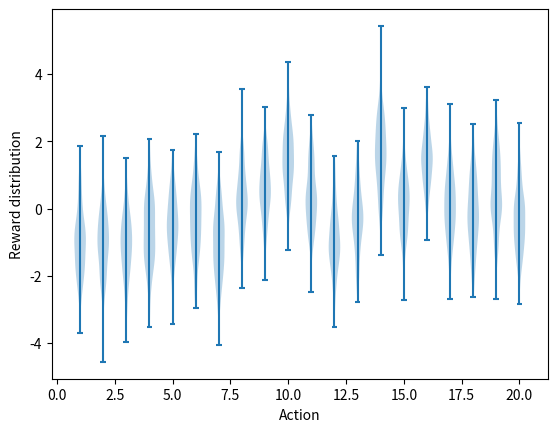

The script that saved this image: (Note: this script raises an exception after producing the figure.)
import matplotlib
import matplotlib.pyplot as plt
import numpy as np
from tqdm import trange

matplotlib.use('Agg')


class Bandit:
    # @k_arm: number of arms =20
    # @epsilon: probability for exploration in epsilon-greedy algorithm
    # @Q0: denotes Q0 i.e initial estimation for each action we take :- Q0=0 and Q0=5
    # @sample_averages: if True, use sample averages to update estimations instead of constant step size
    # @UCB_param: if not None, use UCB algorithm to select action
    
    def __init__(self, k_arm=20, epsilon=0, Q0=0., step_size=0.1, sample_averages=False, UCB_param=None,
                 true_reward=0.):
        self.k = k_arm
        self.step_size = step_size
        self.sample_averages = sample_averages
        self.indices = np.arange(self.k)
        self.time = 0
        self.UCB_param = UCB_param
        self.average_reward = 0
        self.true_reward = true_reward
        self.epsilon = epsilon
        self.Q0 = Q0

    def reset(self):
        # real reward for each action i.e true value of the action
        #q_true= q*(a) 
        self.q_true = np.random.randn(self.k) + self.true_reward 

        # estimation for each action
        #q_estimation=Qt(a)
        self.q_estimation = np.zeros(self.k) + self.Q0

        # # of chosen times for each action
        self.action_count = np.zeros(self.k)

        self.best_action = np.argmax(self.q_true)

        self.time = 0

    # get an action for this bandit
    def act(self):
        if np.random.rand() < self.epsilon:
            return np.random.choice(self.indices) #generates a random sample from a given 1-D array

        if self.UCB_param is not None:
            UCB_estimation = self.q_estimation + \
                self.UCB_param * np.sqrt(np.log(self.time + 1) / (self.action_count + 1e-5))
            q_best = np.max(UCB_estimation)
            return np.random.choice(np.where(UCB_estimation == q_best)[0])

        q_best = np.max(self.q_estimation)
        return np.random.choice(np.where(self.q_estimation == q_best)[0])

    # take an action, update estimation for this action
    def step(self, action):
        # generate the reward under N(q*(At), 1) standard deviation 1
        reward = np.random.randn()*1 + self.q_true[action]
        self.time += 1
        self.action_count[action] += 1
    #######   Algorithm for finding the average reward for 1 bandit problem  #######
        self.average_reward += (reward - self.average_reward) / self.time 

        if self.sample_averages:
            # update estimation using sample averages
            self.q_estimation[action] += (reward - self.q_estimation[action]) / self.action_count[action]
        else:
            # update estimation with constant step size
            self.q_estimation[action] += self.step_size * (reward - self.q_estimation[action])
        return reward


def simulate(runs, time, bandits):
    rewards = np.zeros((len(bandits), runs, time))
    best_action_counts = np.zeros(rewards.shape)
    for i, bandit in enumerate(bandits):
        for r in trange(runs):
            bandit.reset()
            for t in range(time):
                action = bandit.act()
                reward = bandit.step(action)
                rewards[i, r, t] = reward
                if action == bandit.best_action:
                    best_action_counts[i, r, t] = 1
    mean_best_action_counts = best_action_counts.mean(axis=1)
    mean_rewards = rewards.mean(axis=1)
    return mean_best_action_counts, mean_rewards


def figure_2_1():
    plt.violinplot(dataset=np.random.randn(200, 20) + np.random.randn(20))
    plt.xlabel("Action")
    plt.ylabel("Reward distribution")
    plt.savefig('/home/akashleena/Documents/20 arm bandit/Bandits_performance_plots/fig_Reward_distribution_UCBvsepsilongreedy.png')
    plt.close()


def figure_2_2(runs=2000, time=1000):
    bandits = []
    bandits.append(Bandit(epsilon=0, UCB_param=1, sample_averages=True))
    bandits.append(Bandit(epsilon=0, UCB_param=2, sample_averages=True))
    bandits.append(Bandit(epsilon=0, UCB_param=5, sample_averages=True))
  
    bandits.append(Bandit(epsilon=0.0, sample_averages=True))
    bandits.append(Bandit(epsilon=0.05, sample_averages=True))
    bandits.append(Bandit(epsilon=0.1, sample_averages=True))
    bandits.append(Bandit(epsilon=0.5, sample_averages=True))
    _, average_rewards = simulate(runs, time, bandits)

    plt.plot(average_rewards[0], label='UCB c = 1')
    plt.plot(average_rewards[1], label='UCB c = 2')
    plt.plot(average_rewards[2], label='UCB c = 5')
    plt.plot(average_rewards[3], label='greedy epsilon= 0.0')
    plt.plot(average_rewards[4], label='epsilon greedy = 0.05')
    plt.plot(average_rewards[5], label='epsilon greedy = 0.1')
    plt.plot(average_rewards[6], label='epsilon greedy= 0.5')
    plt.xlabel('Steps')
    plt.ylabel('Average reward')
    plt.legend()

    plt.savefig('/home/akashleena/Documents/20 arm bandit/Bandits_performance_plots/Avg reward_UCB_vs_epsilon greedy.png')
    plt.close()

def figure_2_3(runs=2000, time=1000):
    labels = ['epsilon-greedy',
              'UCB', 'optimistic initialization']
    generators = [lambda epsilon: Bandit(epsilon=epsilon, sample_averages=True),
                  lambda coef: Bandit(epsilon=0, UCB_param=coeff, sample_averages=True),
                  lambda Q0: Bandit(epsilon=0, Q0=Q0, step_size=0.1)]
    parameters = [np.arange(-7, -1, dtype=np.float),
                  np.arange(-4, 3, dtype=np.float),
                  np.arange(-2, 3, dtype=np.float)]

    bandits = []
    for generator, parameter in zip(generators, parameters):
        for param in parameter:
            bandits.append(generator(pow(2, param)))

    _, average_rewards = simulate(runs, time, bandits)
    rewards = np.mean(average_rewards, axis=1)

    i = 0
    for label, parameter in zip(labels, parameters):
        l = len(parameter)
        plt.plot(parameter, rewards[i:i+l], label=label)
        i += l
    plt.xlabel('Parameter(2^x)')
    plt.ylabel('Average reward')
    plt.legend()

    plt.savefig('/home/akashleena/Documents/20 arm bandit/Bandits_performance_plots/UCB_vs_Egreedy_vs_optimisticinitialization.png')
    plt.close()

if __name__ == '__main__':
    figure_2_1()
    figure_2_2()
    figure_2_3()
